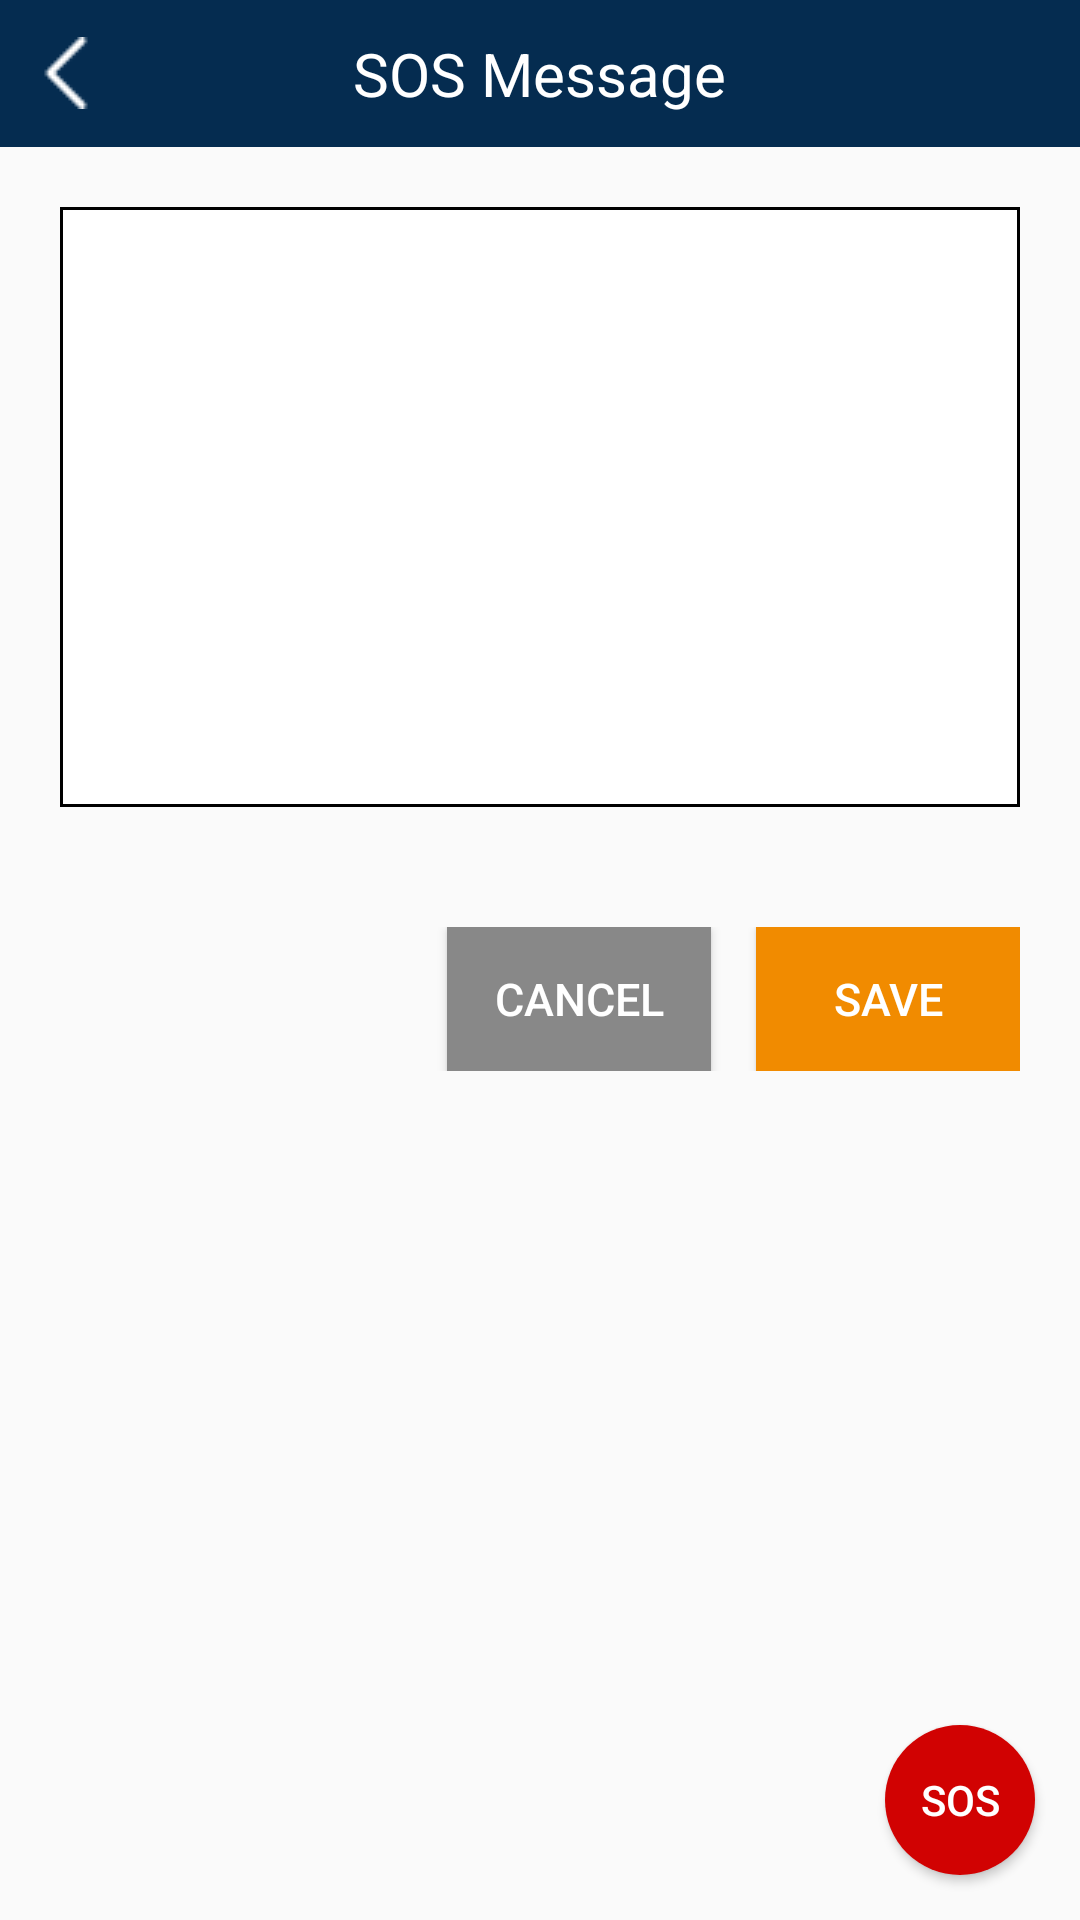

Layout XML and referenced resources for this Android screen:
<!-- AndroidManifest.xml: application theme AppTheme -->
<!-- res/layout/activity_sosmessage.xml -->
<?xml version="1.0" encoding="utf-8"?>
<RelativeLayout xmlns:android="http://schemas.android.com/apk/res/android"
    xmlns:fab="http://schemas.android.com/apk/res-auto"
    android:id="@+id/activity_settings"
    android:layout_width="match_parent"
    android:layout_height="match_parent">

    <LinearLayout
        android:layout_width="match_parent"
        android:layout_height="match_parent"
        android:orientation="vertical">

        <RelativeLayout
            android:layout_width="match_parent"
            android:layout_height="wrap_content"
            android:background="#052c50">

            <ImageView
                android:id="@+id/iv_back"
                android:layout_width="wrap_content"
                android:layout_height="wrap_content"
                android:background="@drawable/back"
                android:layout_alignParentLeft="true"
                android:layout_centerVertical="true"
                android:layout_marginLeft="10dp"/>

            <TextView
                android:layout_width="wrap_content"
                android:layout_height="wrap_content"
                android:text="SOS Message"
                android:textSize="20sp"
                android:textColor="#ffffff"
                android:fontFamily=""
                android:padding="11dp"
                android:elevation="5dp"
                android:layout_centerHorizontal="true"/>

        </RelativeLayout>

        <LinearLayout
            android:layout_width="match_parent"
            android:layout_height="wrap_content"
            android:orientation="vertical"
            android:gravity="center">

            <EditText
                android:id="@+id/et_message"
                android:layout_width="match_parent"
                android:layout_height="200dp"
                android:background="@drawable/shape_textbox"
                android:maxLength="220"
                android:paddingTop="7dp"
                android:paddingBottom="7dp"
                android:paddingLeft="11dp"
                android:paddingRight="11dp"
                android:layout_margin="20dp"
                android:gravity="top"
                android:textSize="15dp"
                android:inputType="textMultiLine"/>

            <LinearLayout
                android:layout_width="match_parent"
                android:layout_height="match_parent"
                android:orientation="horizontal"
                android:gravity="bottom|right"
                android:layout_margin="20dp">

                <Button
                    android:id="@+id/btn_cancel"
                    android:layout_width="wrap_content"
                    android:layout_height="wrap_content"
                    android:text="Cancel"
                    android:clickable="true"
                    android:textColor="#ffffff"
                    android:textSize="15sp"
                    android:padding="9dp"
                    android:layout_marginRight="15dp"
                    android:background="#888888"/>

                <Button
                    android:id="@+id/btn_save"
                    android:layout_width="wrap_content"
                    android:layout_height="wrap_content"
                    android:text="Save"
                    android:clickable="true"
                    android:textColor="#ffffff"
                    android:textSize="15sp"
                    android:padding="9dp"
                    android:background="#f18b00"/>
            </LinearLayout>

        </LinearLayout>

    </LinearLayout>

    <Button
        android:id="@+id/btn_sos"
        android:layout_width="50dp"
        android:layout_height="50dp"
        android:layout_alignParentRight="true"
        android:layout_alignParentBottom="true"
        android:background="@drawable/round_button"
        android:text="SOS"
        android:textColor="#ffffff"
        android:layout_margin="15dp" />

</RelativeLayout>
<!-- resources referenced by this layout -->
<resources>
  <!-- drawable back: png bitmap (drawable, 412 bytes) -->
  <!-- drawable round_button (drawable-v24) -->
  <layer-list xmlns:android="http://schemas.android.com/apk/res/android">
  
      <item>
          <shape android:shape="oval">
              <solid android:color="#d10202"/>
              <size android:width="10dp" android:height="10dp"/>
          </shape>
      </item>
      
  </layer-list>
  <!-- drawable shape_textbox (drawable-v24) -->
  <?xml version="1.0" encoding="utf-8"?>
  <shape xmlns:android="http://schemas.android.com/apk/res/android"
      android:shape="rectangle">
  
      
      <solid android:color="#ffffff" />
  
      
      <stroke android:width="1dp" android:color="#000000" />
  
  </shape>
  <style name="AppTheme" parent="Theme.AppCompat.Light.NoActionBar">
          
          <item name="colorPrimary">#052c50</item>
          <item name="colorPrimaryDark">#052c50</item>
          <item name="colorAccent">#f18b00</item>
      </style>
</resources>
